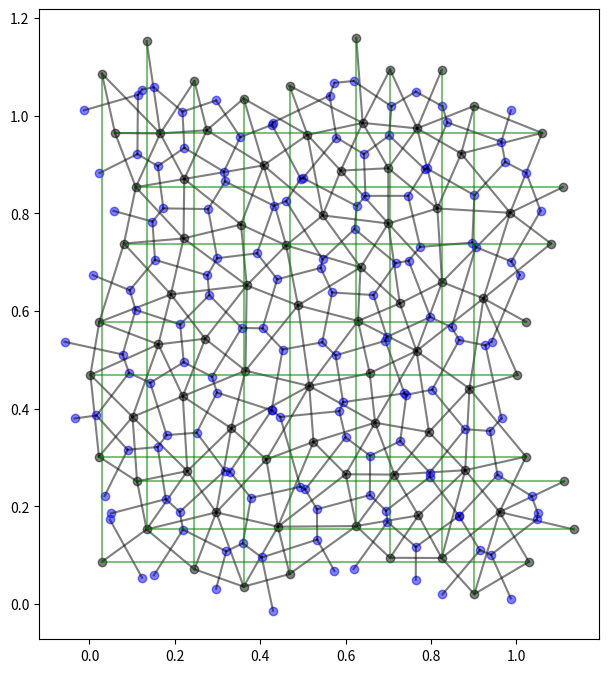

Write Python code to recreate this figure.
#!/usr/bin/env python3
import numpy as np
import matplotlib
import os
import matplotlib.cm as cm
import matplotlib.pyplot as plt
from scipy.spatial import Voronoi, Delaunay

if 1:
    nsteps= 100
    saveperiod= 1
    dt = 24.*3600./nsteps
    d = 1
    w = 1
    lmin = 0.1
    nsteps = 1
    seed = 5
    Ex = 0
    Ey = 0.1
    Gxy = 0.2

    np.random.seed(seed)

    nodes = np.empty((0,2))
    ids = np.empty(0).astype(int)
    mirtype = np.empty(0).astype(int)  

    i = 0
    mastersize = np.array([w,d])

    periodicband = 3*lmin

    #NODES
    while i<max(1000,len(nodes)):
        point = (np.random.rand(2)-0.5)*mastersize+mastersize/2.

        if len(nodes) == 0:
            dist = 1E6
        else:
            dist = min(np.sum(np.square(nodes-point),1))

        if dist>lmin*lmin:
            xplus = False
            yplus = False
            xmins = False
            ymins = False
            k = len(nodes)
            nodes = np.vstack((nodes, point))
            ids = np.hstack((ids, 0))
            mirtype = np.hstack((mirtype, 0))
            if(point[0]<periodicband): xplus = True
            if(point[0]>w-periodicband): xmins = True
            if(point[1]<periodicband): yplus = True
            if(point[1]>d-periodicband): ymins = True
            
            if xplus:
                nodes = np.vstack((nodes, point))
                nodes[-1][0] += w
                ids = np.hstack((ids, k))
                mirtype = np.hstack((mirtype, 1))
            if xmins:
                nodes = np.vstack((nodes, point))
                nodes[-1][0] -= w
                ids = np.hstack((ids, 0))   
                mirtype = np.hstack((mirtype, -1))
            if yplus:
                nodes = np.vstack((nodes, point))
                nodes[-1][1] += d
                ids = np.hstack((ids, k))  
                mirtype = np.hstack((mirtype, 2))   
            if ymins:
                nodes = np.vstack((nodes, point))
                nodes[-1][1] -= d
                ids = np.hstack((ids, 0))   
                mirtype = np.hstack((mirtype, -1))  
            if xmins and ymins:
                nodes = np.vstack((nodes, point))
                nodes[-1][0] -= w
                nodes[-1][1] -= d
                ids = np.hstack((ids, 0))
                mirtype = np.hstack((mirtype, -1))
            if xmins and yplus:
                nodes = np.vstack((nodes, point))
                nodes[-1][0] -= w; nodes[-1][1] += d 
                ids = np.hstack((ids, 0)) 
                mirtype = np.hstack((mirtype, -1))
            if xplus and ymins:
                nodes = np.vstack((nodes, point))
                nodes[-1][0] += w
                nodes[-1][1] -= d
                ids = np.hstack((ids, 0))
                mirtype = np.hstack((mirtype, -1))
            if xplus and yplus:
                nodes = np.vstack((nodes, point))
                nodes[-1][0] += w; nodes[-1][1] += d 
                ids = np.hstack((ids, k)) 
                mirtype = np.hstack((mirtype, 3))
            i = 0
            #print (len(nodes))
        else:
            i += 1

    # number of nodes
    N = nodes.shape[0]
    # voronoi diagram
    v = Voronoi(nodes)

    # arrays for nodes of the resulting model
    valid_ridge_nodes = np.empty((0,2)).astype(int)
    valid_ridge_vertices = np.empty((0,2)).astype(int)
    for ir,r in enumerate(v.ridge_points): 
        if (mirtype[r[0]]==0 and mirtype[r[1]]>=0) or (mirtype[r[1]]==0 and mirtype[r[0]]>=0) or mirtype[r[0]]*mirtype[r[1]]==2: 
            valid_ridge_nodes = np.vstack((valid_ridge_nodes,r))
            valid_ridge_vertices = np.vstack((valid_ridge_vertices,v.ridge_vertices[ir]))

    # unique indices
    valid_points = np.unique(valid_ridge_nodes.flatten())

    # creating an array containing positions of nodes of model in valid points array
    inverse = np.zeros(len(nodes)).astype(int)
    for k in range(len(valid_points)):
        inverse[valid_points[k]] = k

    #
    valid_ridge_nodes = inverse[valid_ridge_nodes]
    valid_ids = ids[valid_points]
    valid_ids = inverse[valid_ids]
    mirtype = mirtype[valid_points]
    valid_nodes = nodes[valid_points]



    valid_vertices = np.unique(valid_ridge_vertices.flatten())
    inverse = np.zeros(len(v.vertices)).astype(int)

    for k in range(len(valid_vertices)):
        inverse[valid_vertices[k]] = k

    valid_ridge_vertices = inverse[valid_ridge_vertices]
    valid_vertices = v.vertices[valid_vertices]


    #plotting
    fig = plt.figure(figsize=[7,7])
    ax = fig.add_axes([0.05,0.05,0.8,0.9])
    for i in valid_nodes:
        ax.plot(i[0],i[1],'ok', alpha = 0.5)
    for i in valid_ridge_nodes:
        ax.plot([valid_nodes[i[0],0],valid_nodes[i[1],0]],[valid_nodes[i[0],1],valid_nodes[i[1],1]],'k', alpha = 0.5)
    for i in valid_vertices:
        ax.plot(i[0],i[1],'ob', alpha = 0.5)
    for i in valid_ridge_vertices:
        ax.plot([valid_vertices[i[0],0],valid_vertices[i[1],0]],[valid_vertices[i[0],1],valid_vertices[i[1],1]],'k', alpha = 0.5)
    for i in range(len(mirtype)): 
        if mirtype[i]>0:
            ax.plot([valid_nodes[i,0],valid_nodes[valid_ids[i],0]],[valid_nodes[i,1],valid_nodes[valid_ids[i],1]],'g', alpha = 0.5)
    plt.show()
    #"""


    cf = open("master.inp","w")
    cf.write("Dimension 2"+os.linesep)
    cf.write("Solver	SteadyStateNonLinearSolver	time_step	0.1	total_time	16"+os.linesep)
    cf.write("NodeFiles	1	nodes.inp"+os.linesep)
    cf.write("MatFiles	1	materials.inp"+os.linesep)
    cf.write("ElemFiles	1	elems.inp"+os.linesep)
    cf.write("PBlockFiles	1	blocks.inp"+os.linesep)
    cf.write("FunctionFiles	1	functions.inp"+os.linesep)
    cf.write("ExporterFiles	1	exporters.inp"+os.linesep)
    cf.close()

    cf = open("nodes.inp","w")
    for i in valid_nodes:
        cf.write("Particle\t%.10e\t%.10e"%(i[0],i[1])+os.linesep)
    for i in valid_vertices:
        cf.write("AuxNode\t%.10e\t%.10e"%(i[0],i[1])+os.linesep)
    cf.close()

    cf = open("materials.inp","w")
    cf.write("FatigueShearMaterial	E0	43.0e9	alpha	0.300000    density 2200.0 tauBar 4.0e6 Kin 0.0 gamma 10.0e6 S 0.0025e6 m 0"+os.linesep)
    #cf.write("DisMechMaterial	E0	43.0e9	alpha	0.300000    density 2200.0"+os.linesep)
    cf.close()

    cf = open("elems.inp","w")
    nnodes = len(valid_nodes)
    for i in range(len(valid_ridge_vertices)):
        cf.write("LTCBEAM\t%d\t%d\t2\t%d\t%d\t0"%(valid_ridge_nodes[i,0],valid_ridge_nodes[i,1],valid_ridge_vertices[i,0]+nnodes,valid_ridge_vertices[i,1]+nnodes)+os.linesep)
    cf.close()

  
    cf = open("blocks.inp","w") 
    ndepend = len(np.where(mirtype>0)[0])
    #ex ey gxy sx sy sxy
    cf.write("BasicPeriodicBC\tsize\t2\t%e\t%e\tload\t%d\tex\t%d\tey\t%d\tgxy\t%d\tpairs\t%d"%(w,d,3,0,1,2,ndepend))
    for i in range(len(mirtype)): 
        if mirtype[i]>0: cf.write("\t%d\t%d"%(i,valid_ids[i]))

    cf.write(os.linesep)
    cf.close()

    cf = open("functions.inp","w")
    cf.write("PWLFunction	1	0.000000	0"+os.linesep)
    cf.write("ConstSawToothFn value -5e-4 period 4"+os.linesep)
    cf.close()

    cf = open("exporters.inp","w")
    cf.write("VTKElementExporter out  saveEvery 1e-20 0"+os.linesep)
    cf.close()
